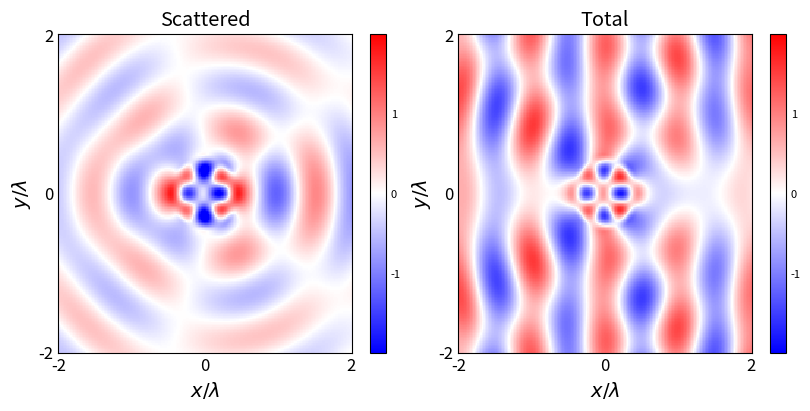
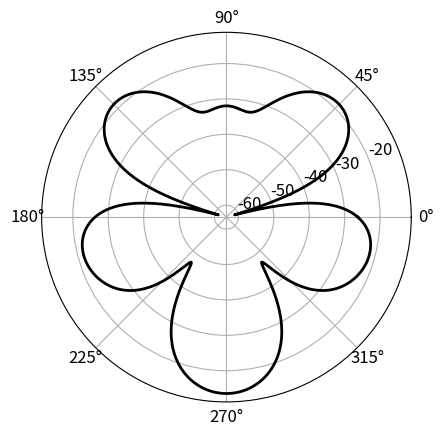

The script that saved these images, in order:
import matplotlib
import matplotlib.pyplot as plt
import numpy as np
from scipy.constants import epsilon_0, mu_0
from scipy.special import h2vp, hankel2, jn, jvp

plt.rcParams.update(
    {
        "axes.grid": False,
        "axes.edgecolor": "black",
        "xtick.major.size": 0,
        "ytick.major.size": 0,
        "font.size": 12,
        "text.color": "black",
        "axes.labelcolor": "black",
        "axes.labelsize": 14,
        "legend.frameon": False,
        "lines.linewidth": 2.5,
    }
)

epsilon_r = 9

f = 10e9
phase_velocity = 1 / np.sqrt(epsilon_0 * mu_0)
wavelength = phase_velocity / f
a = wavelength / 2
k = 2.0 * np.pi * f / phase_velocity
kd = 2.0 * np.pi * f / (1.0 / np.sqrt(epsilon_0 * mu_0 * epsilon_r))

grid_points = 200
wavelength_grid = 2.0
x = np.linspace(
    -wavelength * wavelength_grid, wavelength * wavelength_grid, grid_points
)
y = np.linspace(
    -wavelength * wavelength_grid, wavelength * wavelength_grid, grid_points
)
x, y = np.meshgrid(x, y)
rho = np.sqrt(x**2 + y**2)
phi = np.atan2(y, x)
phi_lin = np.linspace(0, 2.0 * np.pi, 1000)

E0 = 1.0

Ez_i = E0 * np.exp(-1.0j * k * x)

N = 50
Ez_s_n = np.zeros((2 * N + 1,) + x.shape, dtype=np.complex128)
Ez_t_n = np.zeros((2 * N + 1,) + x.shape, dtype=np.complex128)
sig_n = np.zeros((2 * N + 1, len(phi_lin)), dtype=np.complex128)
for n in range(-N, N + 1):
    i = n + N
    A_s_n = (
        (-1j) ** n
        * (
            np.sqrt(epsilon_r) * jn(n, k * a) * jvp(n, kd * a)
            - jvp(n, k * a) * jn(n, kd * a)
        )
        / (
            h2vp(n, k * a) * jn(n, kd * a)
            - np.sqrt(epsilon_r) * hankel2(n, k * a) * jvp(n, kd * a)
        )
    )
    A_d_n = (
        (-1j) ** n
        * (jn(n, k * a) * h2vp(n, k * a) - jvp(n, k * a) * hankel2(n, k * a))
        / (
            jn(n, kd * a) * h2vp(n, k * a)
            - np.sqrt(epsilon_r) * jvp(n, kd * a) * hankel2(n, k * a)
        )
    )
    sig_n[i] = -A_s_n * np.exp(-1j * n * phi_lin)
    Ez_s_n[i][rho > a] = (A_s_n * hankel2(n, k * rho) * np.exp(1j * n * phi))[rho > a]
    Ez_t_n[i][rho <= a] = (A_d_n * jn(n, kd * rho) * np.exp(1j * n * phi))[rho <= a]


sig = (4 / k) * np.abs(np.sum(sig_n, axis=0)) ** 2

Ez_s = E0 * np.sum(Ez_s_n, axis=0)
Ez_t = E0 * np.sum(Ez_t_n, axis=0)
Ez_t[rho > a] = Ez_s[rho > a] + Ez_i[rho > a]
Ez_s[rho <= a] = Ez_t[rho <= a] - Ez_i[rho <= a]

fig, ax = plt.subplots(1, 2, figsize=(8, 4), layout="constrained")
mesh_0 = ax[0].pcolormesh(
    x / wavelength, y / wavelength, np.real(Ez_s), cmap="bwr", vmin=-2.0, vmax=2.0
)
mesh_1 = ax[1].pcolormesh(
    x / wavelength, y / wavelength, np.real(Ez_t), cmap="bwr", vmin=-2.0, vmax=2.0
)

ax[0].set_xticks([-2, 0, 2])
ax[1].set_xticks([-2, 0, 2])
ax[0].set_yticks([-2, 0, 2])
ax[1].set_yticks([-2, 0, 2])

for a in ax.flat:
    a.set_xlabel(r"$x/\lambda$")
    a.set_ylabel(r"$y/\lambda$")

ax[0].set_title("Scattered")
ax[1].set_title("Total")

cbar1 = fig.colorbar(mesh_0)
cbar2 = fig.colorbar(mesh_1)
cbars = [cbar1, cbar2]
for cbar in cbars:
    cbar.ax.tick_params(labelsize=8)
    cbar.ax.set_yticks([-1, 0, 1])

fig, ax = plt.subplots(subplot_kw={"projection": "polar"})
ax.plot(phi_lin, 20.0 * np.log10(sig), color="black", linewidth=2)

plt.show()
